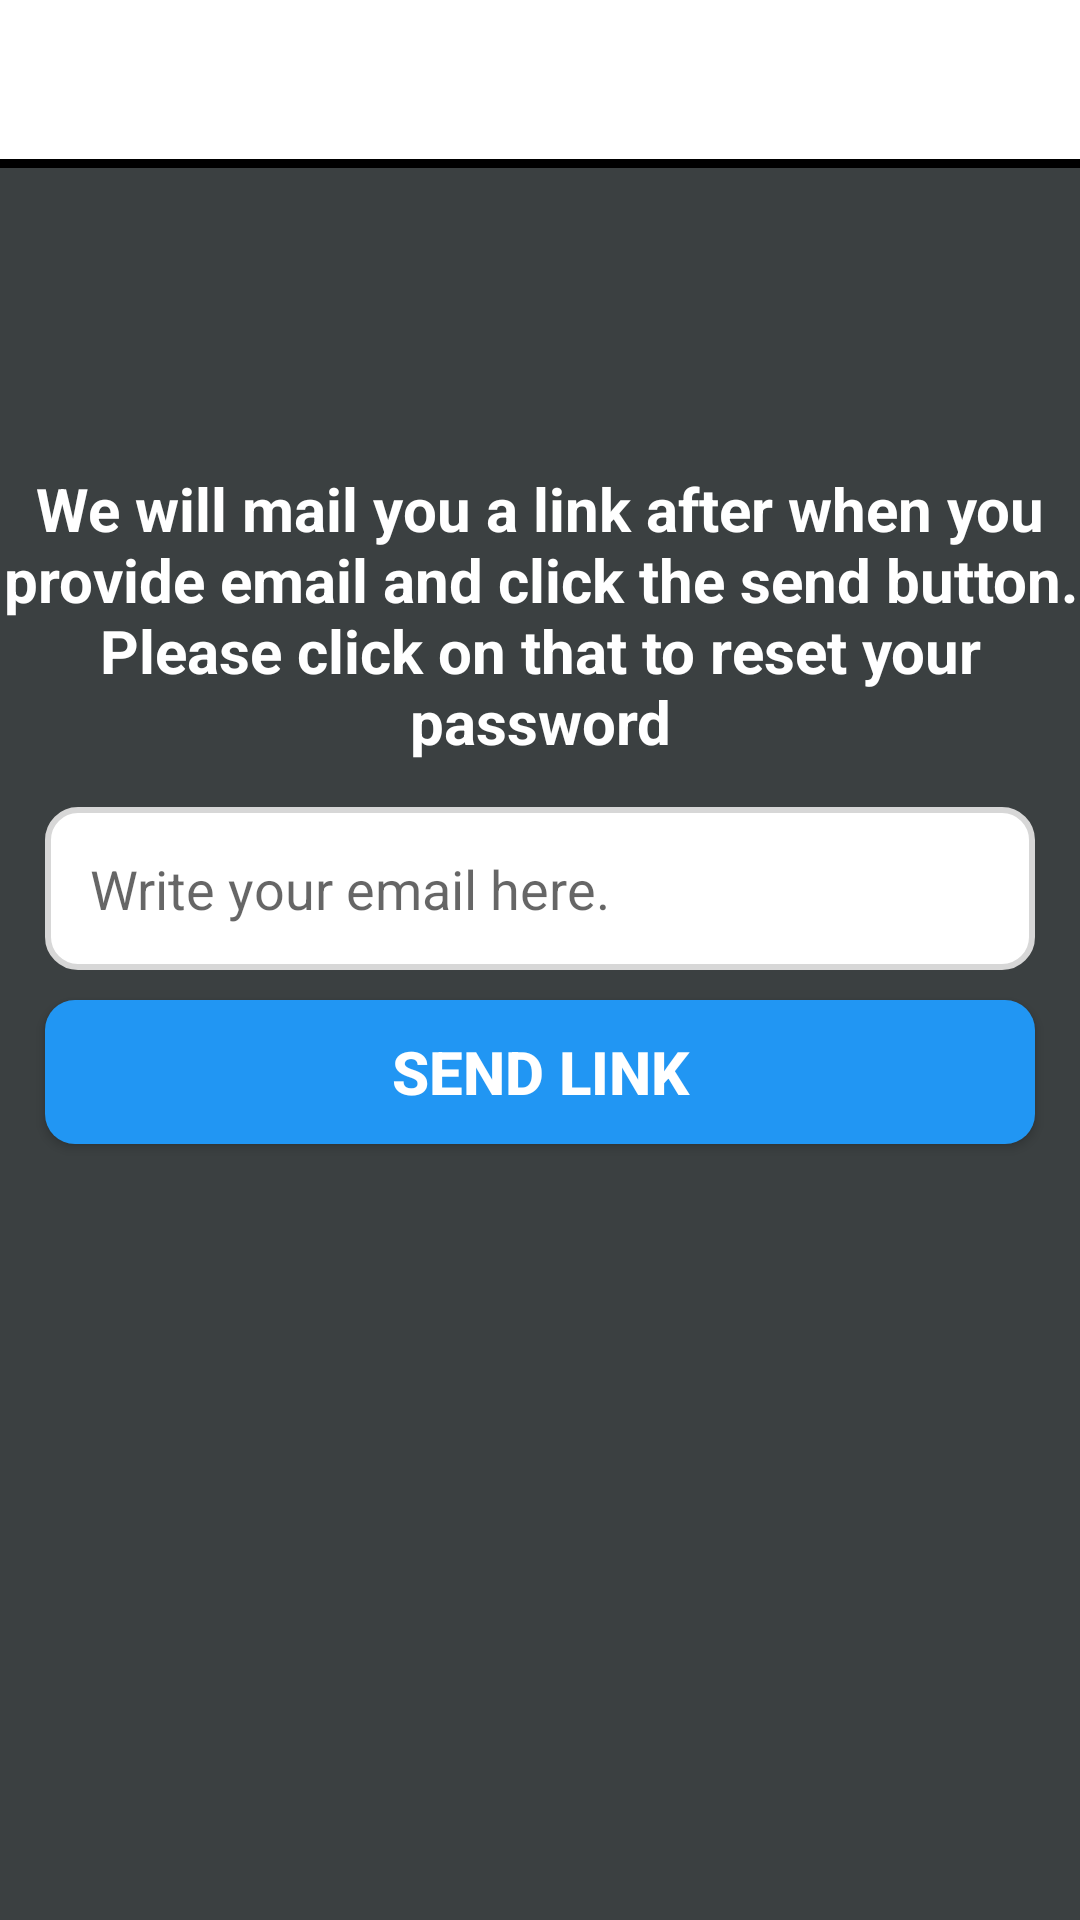

Produce the Android XML layout that renders to this screen, including the resource entries it uses.
<!-- AndroidManifest.xml: application theme Theme.JobHiringMobileApp -->
<!-- res/layout/activity_reset_password.xml -->
<?xml version="1.0" encoding="utf-8"?>
<RelativeLayout xmlns:android="http://schemas.android.com/apk/res/android"
    xmlns:app="http://schemas.android.com/apk/res-auto"
    xmlns:tools="http://schemas.android.com/tools"
    android:layout_width="match_parent"
    android:layout_height="match_parent"
    tools:context=".ResetPasswordActivity"
    android:background="@color/colorProfile">

    <include
        android:id="@+id/forget_password_toolbar"
        layout="@layout/app_bar_layout">
    </include>

    <TextView
        android:id="@+id/reset_text"
        android:layout_width="match_parent"
        android:layout_height="wrap_content"
        android:layout_below="@id/forget_password_toolbar"
        android:layout_marginTop="100dp"
        android:text="We will mail you a link after when you provide email and click the send button. Please click on that to reset your password"
        android:textAlignment="center"
        android:textColor="@color/white"
        android:textSize="20sp"
        android:textStyle="bold"
        tools:layout_editor_absoluteX="149dp"
        tools:layout_editor_absoluteY="197dp" />

    <EditText
        android:id="@+id/reset_password_email"
        android:layout_width="match_parent"
        android:layout_height="wrap_content"
        android:layout_below="@id/reset_text"
        android:layout_marginLeft="15dp"
        android:layout_marginTop="15dp"
        android:layout_marginRight="15dp"
        android:background="@drawable/inputs"
        android:ems="10"
        android:hint="Write your email here."
        android:inputType="textEmailAddress"
        android:padding="15dp" />

    <Button
        android:id="@+id/reset_password_email_button"
        android:layout_width="match_parent"
        android:layout_height="wrap_content"
        android:layout_below="@id/reset_password_email"
        android:layout_centerHorizontal="true"
        android:layout_marginLeft="15dp"
        android:layout_marginTop="10dp"
        android:layout_marginRight="15dp"
        android:background="@drawable/button"
        android:text="Send Link"
        android:textColor="@color/white"
        android:textSize="20sp"
        android:textStyle="bold" />


</RelativeLayout>
<!-- res/layout/app_bar_layout.xml (included above) -->
<?xml version="1.0" encoding="utf-8"?>
<androidx.appcompat.widget.Toolbar xmlns:android="http://schemas.android.com/apk/res/android"
    android:id="@+id/main_app_bar"
    android:layout_width="match_parent"
    android:layout_height="wrap_content"
    android:background="@drawable/line_border">

</androidx.appcompat.widget.Toolbar>
<!-- resources referenced by this layout -->
<resources>
  <color name="colorProfile">#3B4041</color>
  <color name="white">#FFFFFFFF</color>
  <!-- drawable button (drawable) -->
  <?xml version="1.0" encoding="utf-8"?>
  <shape xmlns:android="http://schemas.android.com/apk/res/android">
      <solid android:color="#2196F3"></solid>
      <corners android:radius="10dp"></corners>
  </shape>
  <!-- drawable inputs (drawable) -->
  <?xml version="1.0" encoding="utf-8"?>
  <shape xmlns:android="http://schemas.android.com/apk/res/android">
      <solid android:color="@color/white"></solid>
      <corners android:radius="10dp"></corners>
      <stroke android:width="2dp" android:color="#D7D7D7" ></stroke>
  </shape>
  <!-- drawable line_border (drawable) -->
  <?xml version="1.0" encoding="utf-8"?>
  <layer-list xmlns:android="http://schemas.android.com/apk/res/android">
      <item android:top="-5dp" android:left="-5dp" android:right="-5dp">
          <shape android:shape="rectangle">
              <stroke android:width="3dp" android:color="@color/browser_actions_divider_color" />
              <solid android:color="@color/white" />
          </shape>
      </item>
  </layer-list>
  <style name="Theme.JobHiringMobileApp" parent="Theme.AppCompat.Light.NoActionBar">
  
          <item name="colorPrimary">@color/white</item>
          <item name="colorPrimaryDark">@color/colorProfile</item>
          <item name="colorAccent">@color/black</item>
  
      </style>
  <color name="black">#FF000000</color>
</resources>
